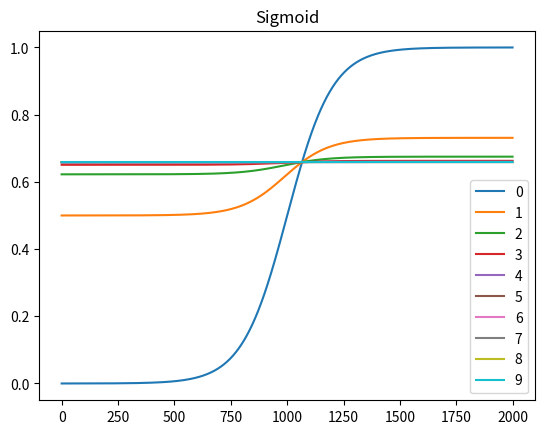
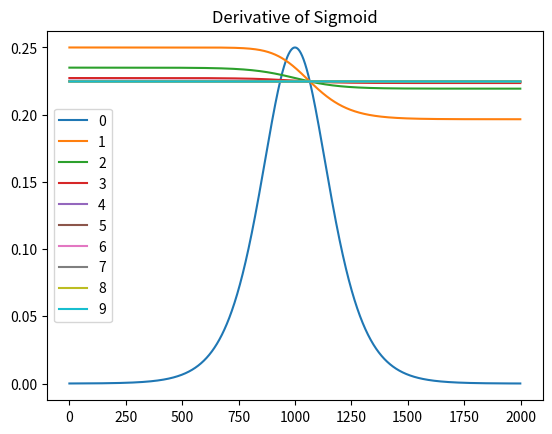

The script that saved these images, in order:
import matplotlib.pyplot as plt
import math
import numpy as np

X = np.arange(-10.0, 10.0, 0.01)
print(X)
sig = lambda x: 1/(1 + math.e**(-x))

dsig = lambda x: sig(x) * (1 - sig(x))

MAX_ITER = 10

fig = plt.figure()

temp = sig(X)
plt.title('Sigmoid')

for i in range(MAX_ITER):

    plt.plot(temp, label="{}".format(i))

    temp = sig(temp)

plt.legend()
plt.show()
fig.savefig('./sigmoid_gradient_vanish.png')
fig.clear()

fig = plt.figure()

temp = X
plt.title('Derivative of Sigmoid')
for i in range(MAX_ITER):

    plt.plot(dsig(temp), label="{}".format(i))
    temp = sig(temp)

plt.legend()
plt.show()
fig.savefig('./sigmoid_gradient_vanish_derivative.png')
fig.clear()
